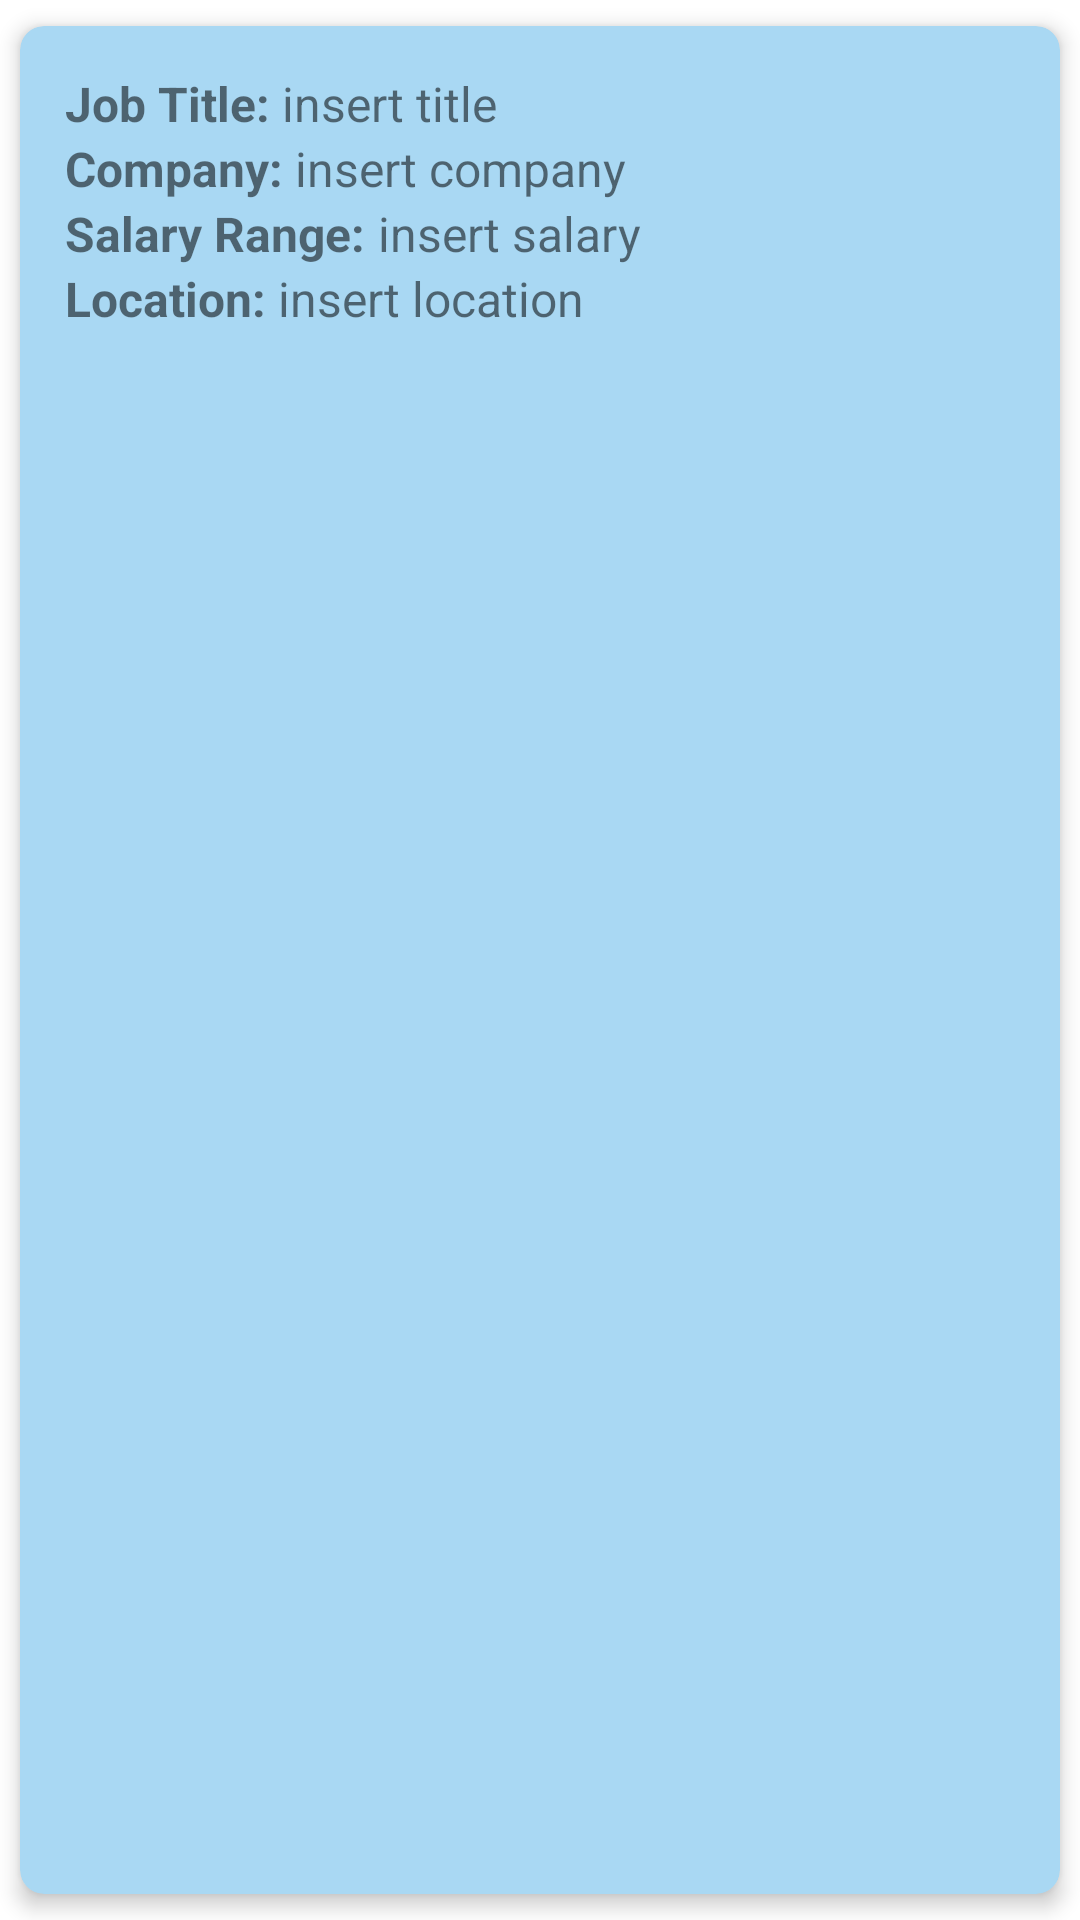

Write the Android layout XML for this screen, with the resource values it uses.
<!-- AndroidManifest.xml: application theme Theme.JBApp -->
<!-- res/layout/job_item.xml -->
<androidx.cardview.widget.CardView
    xmlns:android="http://schemas.android.com/apk/res/android"
    xmlns:app="http://schemas.android.com/apk/res-auto"
    android:layout_width="match_parent"
    android:layout_height="wrap_content"
    android:background="#AACFEC"
    app:cardCornerRadius="8dp"
    app:cardElevation="4dp"
    app:cardUseCompatPadding="true"
    app:cardBackgroundColor="#A9D8F3"
    android:layout_gravity="end|top">

    <RelativeLayout
        android:layout_width="match_parent"
        android:layout_height="match_parent"
        android:padding="15dp">
        <TextView
            android:id="@+id/title_label"
            android:layout_width="wrap_content"
            android:layout_height="wrap_content"
            android:text="Job Title: "
            android:textStyle="bold"
            android:textSize="16sp" />
        <TextView
            android:id="@+id/job_title"
            android:layout_width="wrap_content"
            android:layout_height="wrap_content"
            android:layout_toRightOf="@id/title_label"
            android:text="insert title"
            android:textSize="16sp" />

        <TextView
            android:id="@+id/company"
            android:layout_width="wrap_content"
            android:layout_height="wrap_content"
            android:layout_toRightOf="@id/company_label"
            android:layout_below="@id/title_label"
            android:text="insert company"
            android:textSize="16sp" />

        <TextView
            android:id="@+id/company_label"
            android:layout_width="wrap_content"
            android:layout_height="wrap_content"
            android:layout_below="@id/title_label"
            android:textStyle="bold"
            android:text="Company: "
            android:textSize="16sp" />

        <TextView
            android:id="@+id/salary_range"
            android:layout_width="wrap_content"
            android:layout_height="wrap_content"
            android:layout_below="@id/company_label"
            android:layout_toRightOf="@id/salary_label"
            android:text="insert salary"
            android:textSize="16sp" />
        <TextView
            android:id="@+id/salary_label"
            android:layout_width="wrap_content"
            android:layout_height="wrap_content"
            android:layout_below="@id/company_label"
            android:text="Salary Range: "
            android:textStyle="bold"
            android:textSize="16sp" />

        <TextView
            android:id="@+id/location"
            android:layout_width="wrap_content"
            android:layout_height="wrap_content"
            android:layout_below="@id/salary_label"
            android:layout_toRightOf="@id/location_label"
            android:text="insert location"
            android:textSize="16sp" />
        <TextView
            android:id="@+id/location_label"
            android:layout_width="wrap_content"
            android:layout_height="wrap_content"
            android:layout_below="@id/salary_label"
            android:text="Location: "
            android:textStyle="bold"
            android:textSize="16sp" />

    </RelativeLayout>

</androidx.cardview.widget.CardView>
<!-- resources referenced by this layout -->
<resources>
  <style name="Theme.JBApp" parent="Theme.MaterialComponents.DayNight.DarkActionBar">
          
          <item name="colorPrimary">@color/purple_500</item>
          <item name="colorPrimaryVariant">@color/purple_700</item>
          <item name="colorOnPrimary">@color/white</item>
          
          <item name="colorSecondary">@color/teal_200</item>
          <item name="colorSecondaryVariant">@color/teal_700</item>
          <item name="colorOnSecondary">@color/black</item>
          
          <item name="android:statusBarColor">?attr/colorPrimaryVariant</item>
          
      </style>
  <!-- not gathered from this repository: default colours our renderer supplied (Android Studio template values) -->
  <color name="purple_500">#FF6200EE</color>
  <color name="purple_700">#FF3700B3</color>
  <color name="teal_200">#FF03DAC5</color>
  <color name="teal_700">#FF018786</color>
  <color name="black">#FF000000</color>
  <color name="white">#FFFFFFFF</color>
</resources>
